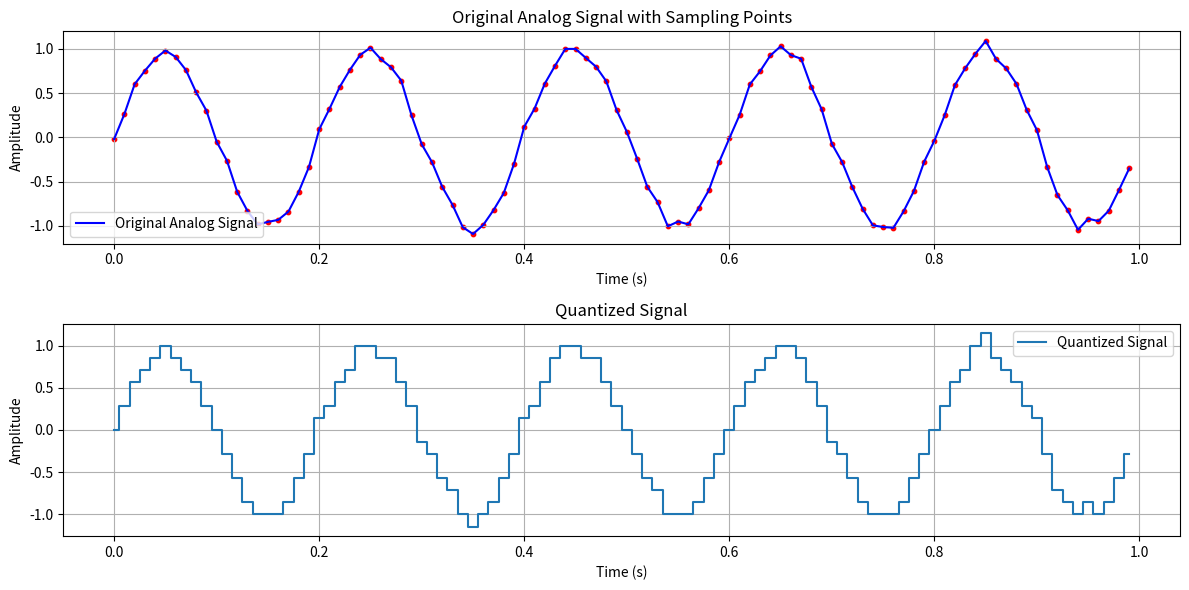

Write the Python code that produced this figure.
import numpy as np
import matplotlib.pyplot as plt

# 模拟信号参数
frequency = 5  # 频率（Hz）
sampling_rate = 100  # 采样率（Hz）
duration = 1  # 信号持续时间（秒）
t = np.linspace(0, duration, int(sampling_rate * duration), endpoint=False)

# 原始模拟信号（正弦波）
analog_signal = np.sin(2 * np.pi * frequency * t)

# 添加噪声的参数
noise_amplitude = 0.05  # 噪声幅度

# 生成噪声
noise = np.random.normal(scale=noise_amplitude, size=t.shape)

# 将噪声添加到原始模拟信号中
noisy_signal = analog_signal + noise

# 打印原始模拟信号的前10个样本
print("Original Analog Signal (First 10 Samples):")
print(analog_signal[:10])

# 绘制原始模拟信号和采样点
plt.figure(figsize=(12, 6))
plt.subplot(2, 1, 1)
plt.plot(t,noisy_signal, label="Original Analog Signal", color="blue")
plt.scatter(t, noisy_signal, color="red", s=10)  # 采样点用红色散点表示
plt.title("Original Analog Signal with Sampling Points")
plt.xlabel("Time (s)")
plt.ylabel("Amplitude")
plt.legend()
plt.grid(True)

# A/D转换参数
quantization_levels = 8  # 量化级别
quantization_step = 1 / (quantization_levels - 1)  # 量化步长

# 量化步骤
quantized_signal = np.round(noisy_signal / quantization_step) * quantization_step

# 输出量化信号的前10个样本
print("Quantized Signal (First 10 Samples):")
print(quantized_signal[:10])

# 绘制量化信号
plt.subplot(2, 1, 2)
plt.step(t, quantized_signal, where="mid", label="Quantized Signal")
plt.title("Quantized Signal")
plt.xlabel("Time (s)")
plt.ylabel("Amplitude")
plt.legend()
plt.grid(True)

# 显示图形
plt.tight_layout()
plt.show()